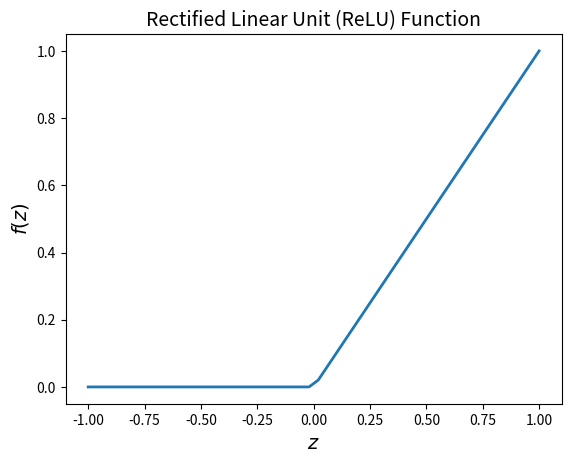

Write Python code to recreate this figure.
import numpy as np
import matplotlib.pyplot as plt

def relu(z):
    relu = np.maximum(0, z)
    drelu = np.where(z > 0, 1, 0)
    return relu, drelu


# Plot example ReLU function
fontsize = 14
z = np.linspace(-1.0, 1.0)
fz, _ = relu(z)
plt.plot(z, fz, lw=2)
plt.xlabel('$z$', fontsize=fontsize)
plt.ylabel('$f(z)$', fontsize=fontsize)
plt.title('Rectified Linear Unit (ReLU) Function', fontsize=fontsize)
plt.show()